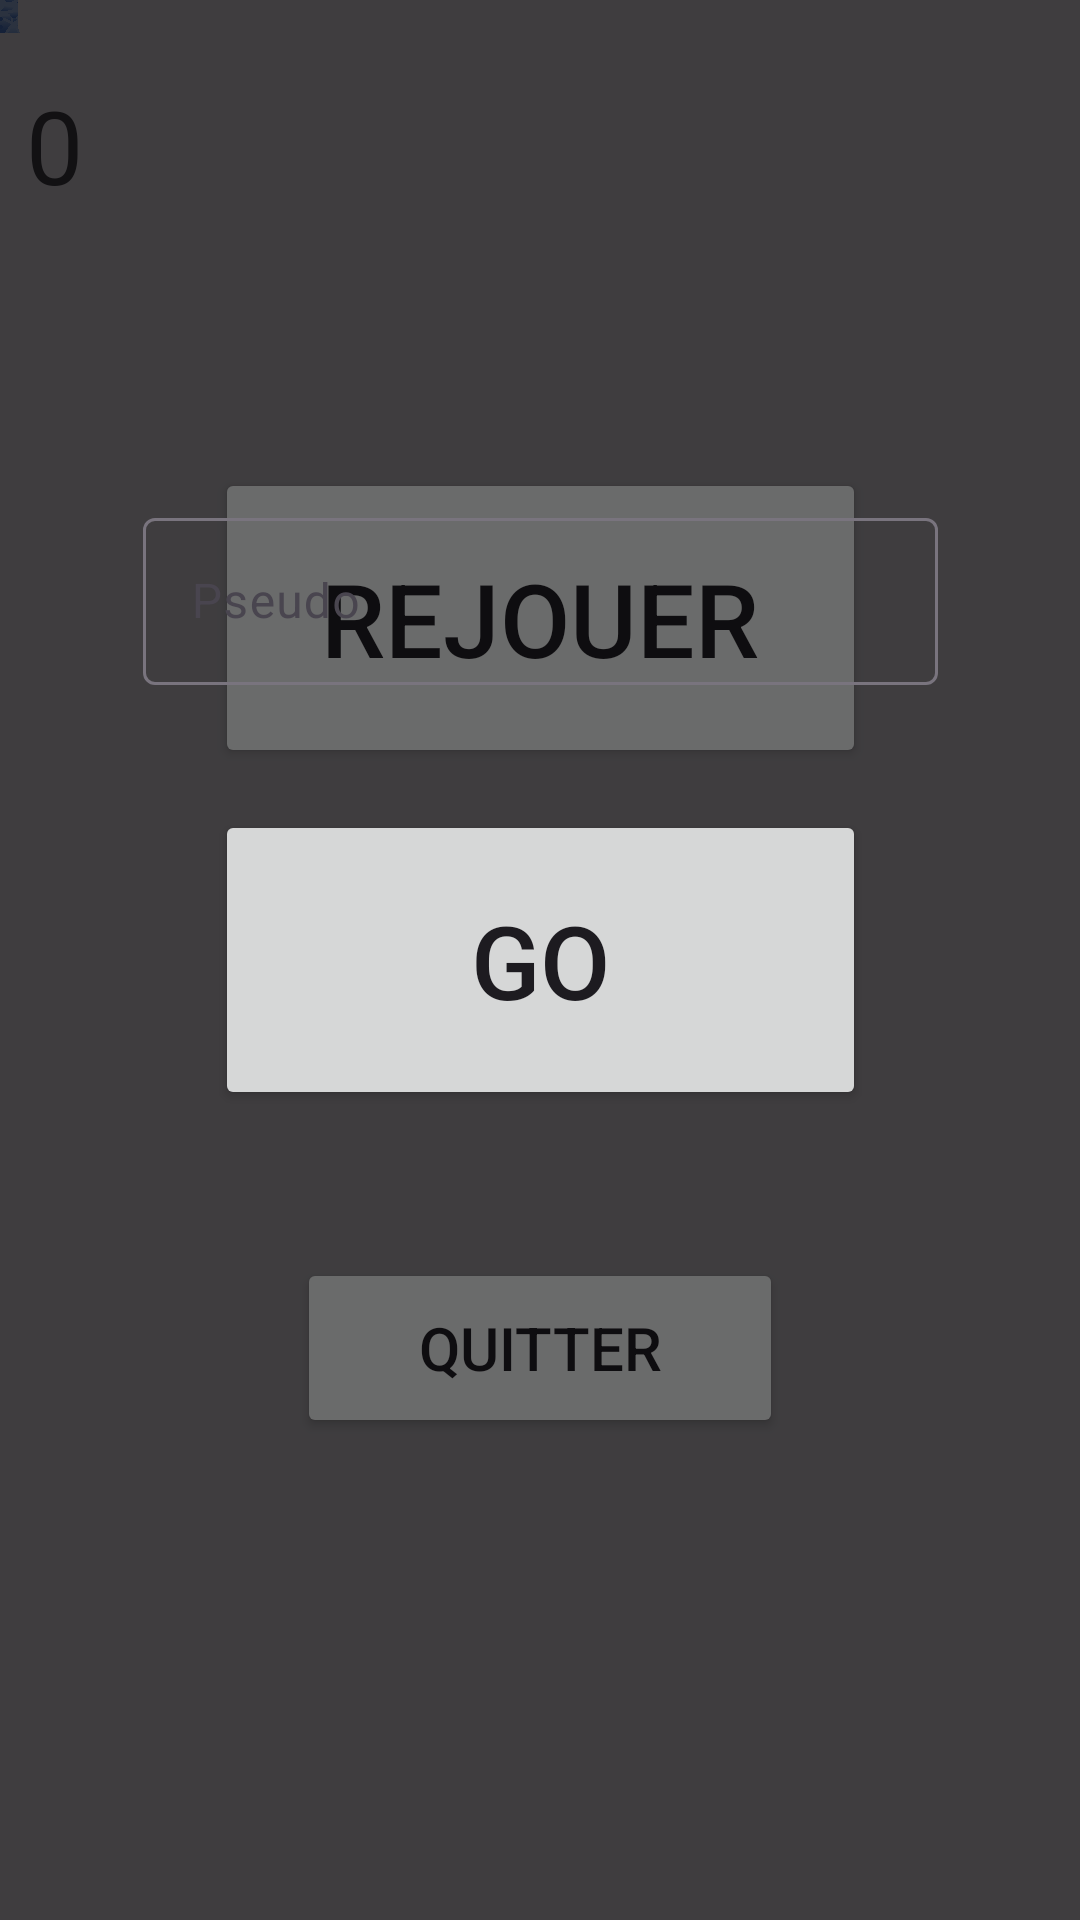

Android layout source for this screen:
<!-- AndroidManifest.xml: application theme Theme.SnakeGame -->
<!-- res/layout/activity_game.xml -->
<?xml version="1.0" encoding="utf-8"?>
<androidx.constraintlayout.widget.ConstraintLayout
    xmlns:android="http://schemas.android.com/apk/res/android"
    xmlns:app="http://schemas.android.com/apk/res-auto"
    xmlns:tools="http://schemas.android.com/tools"
    android:id="@+id/gameLayout"
    android:layout_width="match_parent"
    android:layout_height="match_parent"
    android:background="@drawable/background"
    tools:context=".GameActivity">

    <ImageView
        android:id="@+id/snakeImg"
        android:layout_width="64px"
        android:layout_height="64px"
        android:importantForAccessibility="no"
        app:layout_constraintBottom_toTopOf="parent"
        app:layout_constraintEnd_toStartOf="parent"
        app:layout_constraintStart_toStartOf="parent"
        app:layout_constraintTop_toTopOf="parent"
        app:srcCompat="@drawable/snake" />

    <TextView
        android:id="@+id/scoreText"
        android:layout_width="wrap_content"
        android:layout_height="wrap_content"
        android:text="@string/text_0"
        android:textSize="34sp"
        app:layout_constraintBottom_toBottomOf="parent"
        app:layout_constraintEnd_toEndOf="parent"
        app:layout_constraintHorizontal_bias="0.025"
        app:layout_constraintStart_toStartOf="parent"
        app:layout_constraintTop_toTopOf="parent"
        app:layout_constraintVertical_bias="0.043" />

    <androidx.constraintlayout.widget.ConstraintLayout
        android:id="@+id/gameOver"
        android:layout_width="match_parent"
        android:layout_height="match_parent"
        app:layout_constraintBottom_toBottomOf="parent"
        app:layout_constraintEnd_toEndOf="parent"
        app:layout_constraintStart_toStartOf="parent"
        app:layout_constraintTop_toTopOf="parent"
        android:background="@color/black_transparent">

        <Button
            android:id="@+id/replayBtn"
            android:layout_width="217dp"
            android:layout_height="100dp"
            android:layout_alignParentStart="true"
            android:layout_alignParentTop="true"
            android:layout_alignParentEnd="true"
            android:layout_alignParentBottom="true"
            android:text="Rejouer"
            android:textSize="34sp"
            android:onClick="reloadGame"
            app:layout_constraintBottom_toBottomOf="parent"
            app:layout_constraintEnd_toEndOf="parent"
            app:layout_constraintStart_toStartOf="parent"
            app:layout_constraintTop_toTopOf="parent"
            app:layout_constraintVertical_bias="0.289" />

        <Button
            android:id="@+id/quitBtn"
            android:layout_width="162dp"
            android:layout_height="60dp"
            android:layout_alignParentStart="true"
            android:layout_alignParentTop="true"
            android:layout_alignParentEnd="true"
            android:layout_alignParentBottom="true"
            android:text="Quitter"
            android:textSize="20sp"
            android:onClick="exitActivity"
            app:layout_constraintBottom_toBottomOf="parent"
            app:layout_constraintEnd_toEndOf="parent"
            app:layout_constraintStart_toStartOf="parent"
            app:layout_constraintTop_toTopOf="parent"
            app:layout_constraintVertical_bias="0.723" />



    </androidx.constraintlayout.widget.ConstraintLayout>

    <androidx.constraintlayout.widget.ConstraintLayout
        android:id="@+id/askPseudo"
        android:layout_width="match_parent"
        android:layout_height="match_parent"
        app:layout_constraintBottom_toBottomOf="parent"
        app:layout_constraintEnd_toEndOf="parent"
        app:layout_constraintStart_toStartOf="parent"
        app:layout_constraintTop_toTopOf="parent"
        android:background="@color/black_transparent">

        <com.google.android.material.textfield.TextInputLayout
            android:layout_width="265dp"
            android:layout_height="61dp"
            app:layout_constraintBottom_toTopOf="@+id/goBtn"
            app:layout_constraintEnd_toEndOf="@+id/goBtn"
            app:layout_constraintStart_toStartOf="@+id/goBtn"
            app:layout_constraintTop_toTopOf="parent"
            app:layout_constraintVertical_bias="0.8">

            <com.google.android.material.textfield.TextInputEditText
                android:id="@+id/pseudoTextEdit"
                android:layout_width="match_parent"
                android:layout_height="wrap_content"
                android:hint="Pseudo"
                android:textColor="@color/white"/>
        </com.google.android.material.textfield.TextInputLayout>

        <Button
            android:id="@+id/goBtn"
            android:layout_width="217dp"
            android:layout_height="100dp"
            android:layout_alignParentStart="true"
            android:layout_alignParentTop="true"
            android:layout_alignParentEnd="true"
            android:layout_alignParentBottom="true"
            android:onClick="hideAskPseudo"
            android:text="Go"
            android:textSize="34sp"
            tools:layout_editor_absoluteX="96dp"
            tools:layout_editor_absoluteY="410dp"
            app:layout_constraintTop_toTopOf="parent"
            app:layout_constraintEnd_toEndOf="parent"
            app:layout_constraintStart_toStartOf="parent"
            app:layout_constraintBottom_toBottomOf="parent"/>

    </androidx.constraintlayout.widget.ConstraintLayout>

</androidx.constraintlayout.widget.ConstraintLayout>
<!-- resources referenced by this layout -->
<resources>
  <color name="black_transparent">#80000000</color>
  <color name="white">#FFFFFFFF</color>
  <!-- drawable snake: png bitmap (drawable, 1539 bytes) -->
  <string name="text_0">0</string>
  <style name="Theme.SnakeGame" parent="Base.Theme.SnakeGame" />
  <style name="Base.Theme.SnakeGame" parent="Theme.Material3.DayNight.NoActionBar">
          <item name="android:windowNoTitle">true</item>
          <item name="android:windowFullscreen">true</item>
      </style>
</resources>
